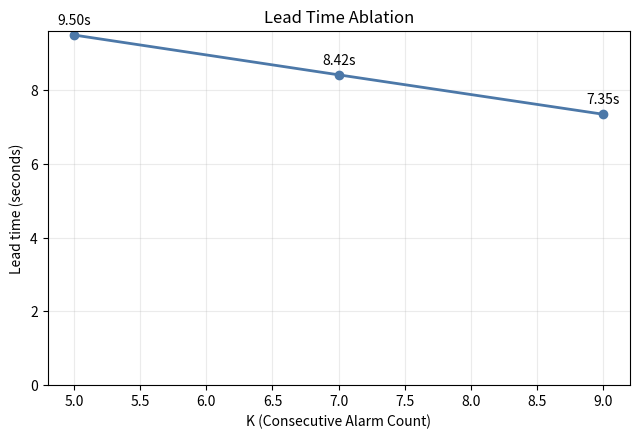

Source code (Python):
#!/usr/bin/env python3
"""
Line chart: lead time vs K (consecutive alarm count).
"""

from __future__ import annotations

import argparse
from pathlib import Path


def main() -> None:
    ap = argparse.ArgumentParser(description="Plot lead time ablation (K vs lead time)")
    ap.add_argument("--output", type=Path, default=Path("artifacts/lead_time_ablation_k.png"))
    ap.add_argument("--title", type=str, default="Lead Time Ablation")
    args = ap.parse_args()

    # Provided data points
    k_vals = [5, 7, 9]
    lead_sec = [9.50, 8.42, 7.35]

    import matplotlib.pyplot as plt  # type: ignore

    plt.figure(figsize=(6.5, 4.5), dpi=160)
    plt.plot(k_vals, lead_sec, marker="o", linewidth=2.0, color="#4C78A8")
    plt.title(args.title)
    plt.xlabel("K (Consecutive Alarm Count)")
    plt.ylabel("Lead time (seconds)")
    plt.grid(True, alpha=0.25)
    plt.ylim(bottom=0)

    for k, v in zip(k_vals, lead_sec):
        plt.text(k, v + max(0.2, max(lead_sec) * 0.01), f"{v:.2f}s", ha="center", va="bottom", fontsize=10)

    plt.tight_layout()
    args.output.parent.mkdir(parents=True, exist_ok=True)
    plt.savefig(args.output)
    print(f"[OK] Wrote line chart to {args.output}")


if __name__ == "__main__":
    main()
